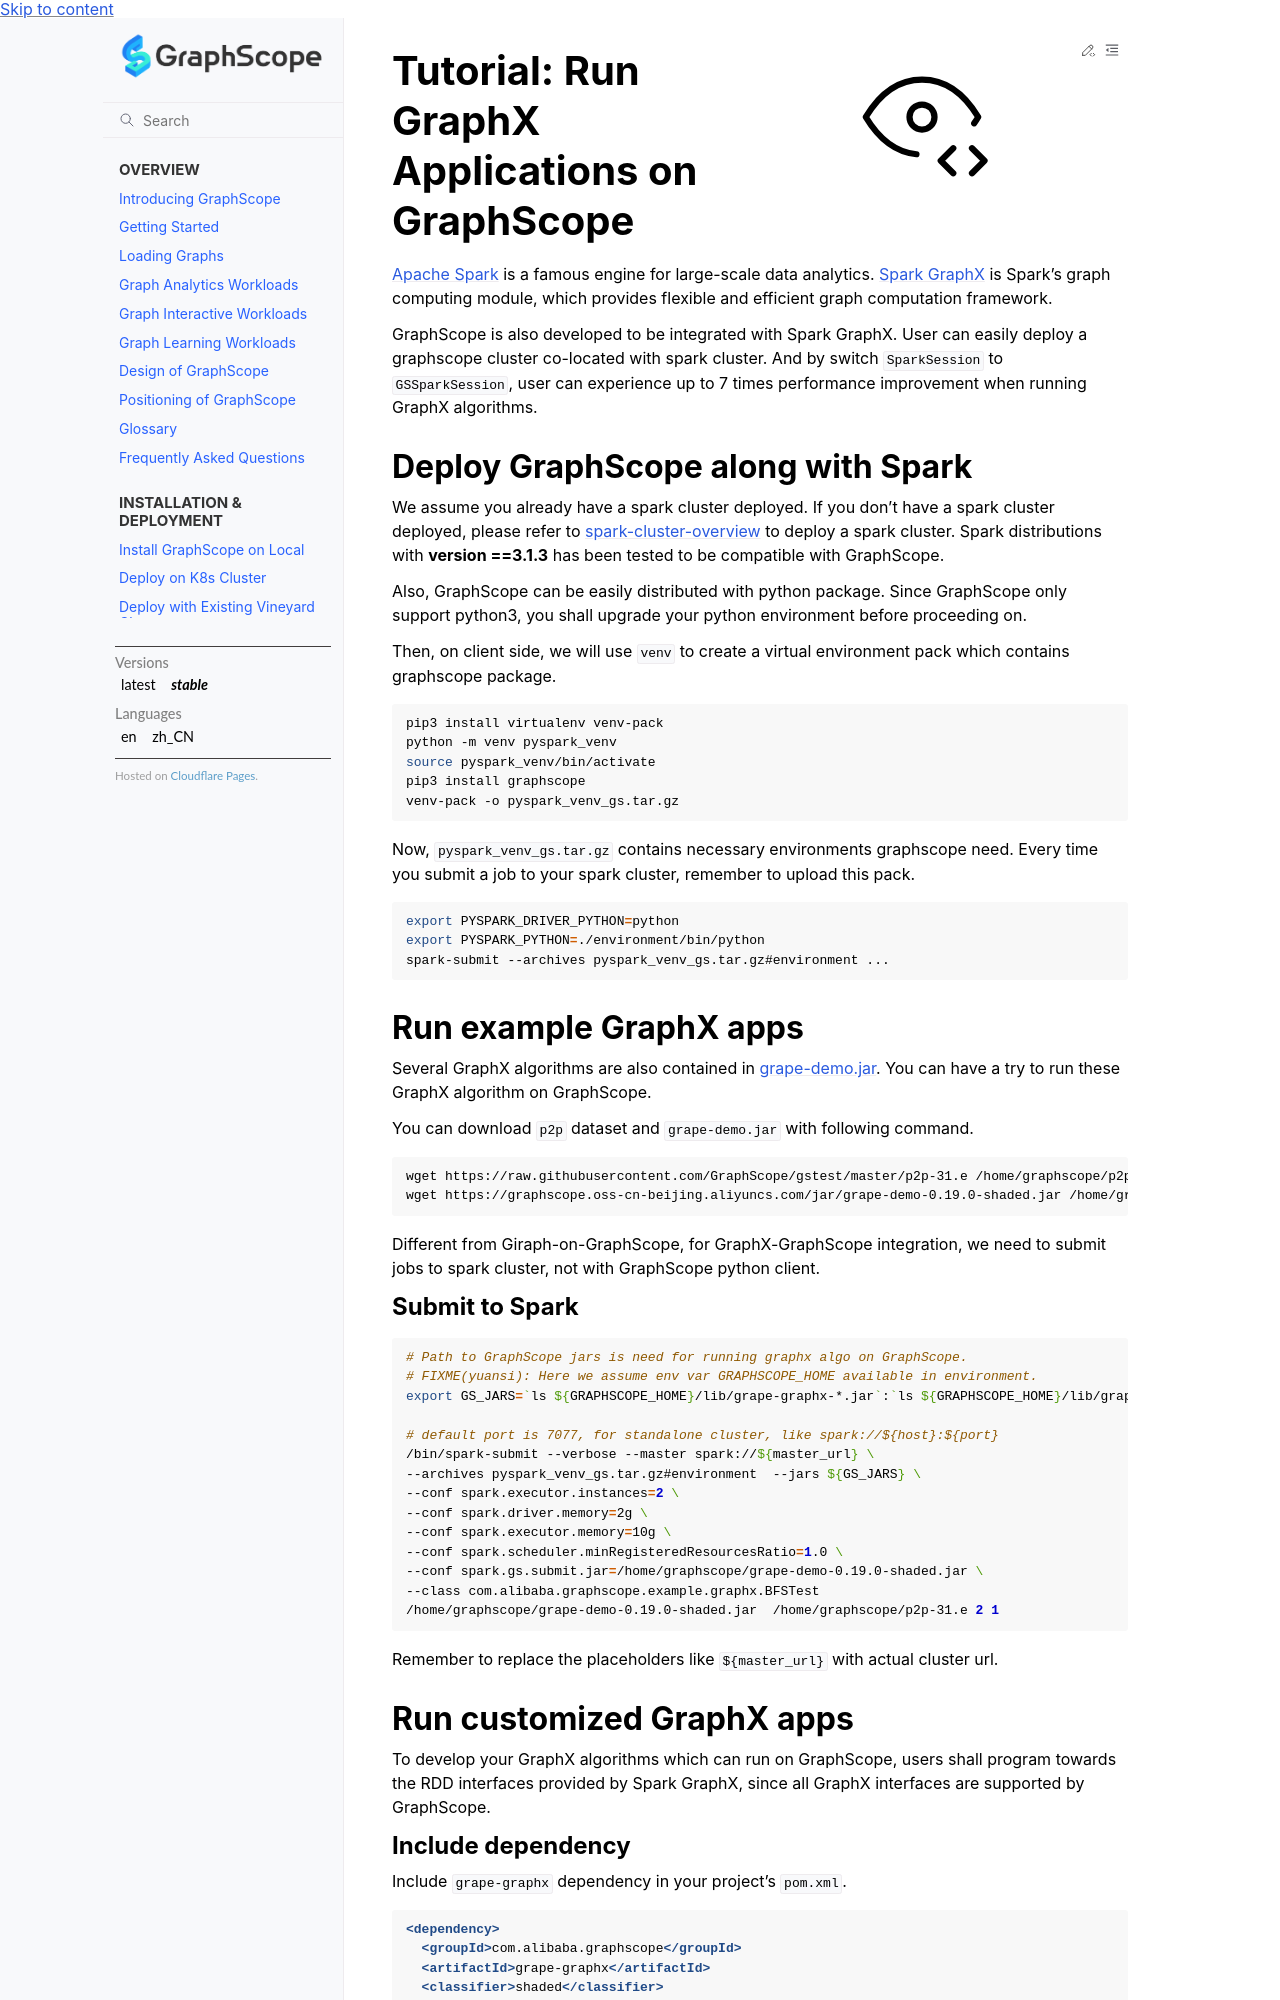

repository: alibaba/GraphScope · page: docs/analytical_engine/tutorial_run_graphx_apps.html · generator: sphinx

# Tutorial: Run GraphX Applications on GraphScope

[Apache Spark](https://spark.apache.org/) is a famous engine for large-scale data analytics. [Spark GraphX](https://spark.apache.org/graphx/) is Spark's graph
computing module, which provides  flexible and efficient graph computation framework.

GraphScope is also developed to be integrated with Spark GraphX. User can easily deploy a graphscope cluster co-located with spark cluster. And by switch `SparkSession` to `GSSparkSession`, user can experience up to 7 times performance 
improvement when running GraphX algorithms.

## Deploy GraphScope along with Spark

We assume you already have a spark cluster deployed. If you don't have a spark cluster deployed, please refer to [spark-cluster-overview](https://spark.apache.org/docs/latest/cluster-overview.html) to deploy a spark cluster.
Spark distributions with **version ==3.1.3** has been tested to be compatible with GraphScope.

Also, GraphScope can be easily distributed with python package. Since GraphScope only 
support python3, you shall upgrade your python environment before proceeding on.

Then, on client side, we will use `venv` to create a virtual environment pack which contains graphscope package.

```bash
pip3 install virtualenv venv-pack
python -m venv pyspark_venv
source pyspark_venv/bin/activate
pip3 install graphscope
venv-pack -o pyspark_venv_gs.tar.gz
```

Now, `pyspark_venv_gs.tar.gz` contains necessary environments graphscope need. Every time
you submit a job to your spark cluster, remember to upload this pack.

```bash
export PYSPARK_DRIVER_PYTHON=python
export PYSPARK_PYTHON=./environment/bin/python
spark-submit --archives pyspark_venv_gs.tar.gz#environment ...
```

## Run example GraphX apps

Several GraphX algorithms are also contained in [grape-demo.jar](https://graphscope.oss-cn-beijing.aliyuncs.com/jar/grape-demo-0.19.0-shaded.jar). You can have a try to run these GraphX algorithm on GraphScope.

You can download `p2p` dataset and `grape-demo.jar` with following command.
```bash
wget https://raw.githubusercontent.com/GraphScope/gstest/master/p2p-31.e /home/graphscope/p2p-31.e
wget https://graphscope.oss-cn-beijing.aliyuncs.com/jar/grape-demo-0.19.0-shaded.jar /home/graphscope/grape-demo-0.19.0-shaded.jar
```

Different from Giraph-on-GraphScope, for GraphX-GraphScope integration, we need to submit jobs to spark cluster, not with GraphScope python client.


### Submit to Spark

```bash
# Path to GraphScope jars is need for running graphx algo on GraphScope.
# FIXME(yuansi): Here we assume env var GRAPHSCOPE_HOME available in environment.
export GS_JARS=`ls ${GRAPHSCOPE_HOME}/lib/grape-graphx-*.jar`:`ls ${GRAPHSCOPE_HOME}/lib/grape-runtime-*.jar` 

# default port is 7077, for standalone cluster, like spark://${host}:${port}
/bin/spark-submit --verbose --master spark://${master_url} \
--archives pyspark_venv_gs.tar.gz#environment  --jars ${GS_JARS} \
--conf spark.executor.instances=2 \
--conf spark.driver.memory=2g \
--conf spark.executor.memory=10g \
--conf spark.scheduler.minRegisteredResourcesRatio=1.0 \
--conf spark.gs.submit.jar=/home/graphscope/grape-demo-0.19.0-shaded.jar \
--class com.alibaba.graphscope.example.graphx.BFSTest 
/home/graphscope/grape-demo-0.19.0-shaded.jar  /home/graphscope/p2p-31.e 2 1
```

Remember to replace the placeholders like `${master_url}` with actual cluster url.
